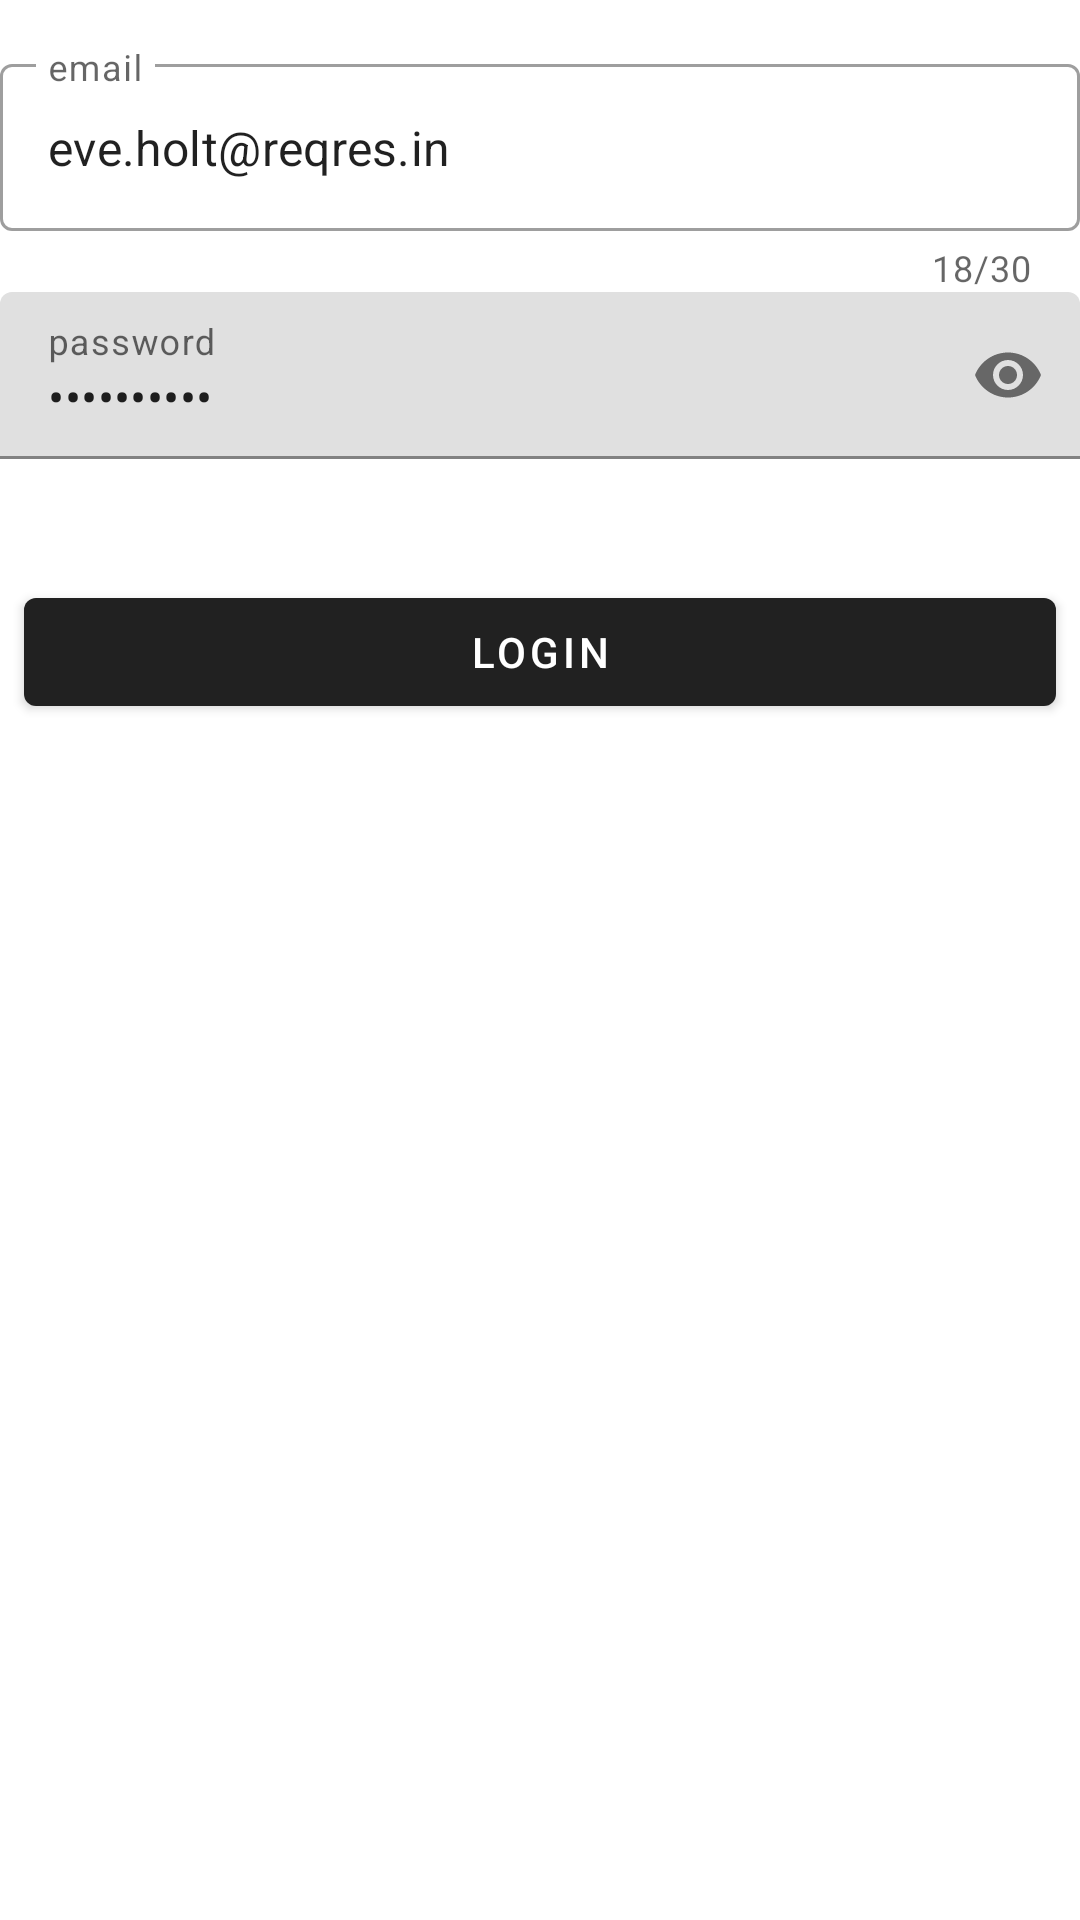

Android layout source for this screen:
<!-- AndroidManifest.xml: application theme AppTheme -->
<!-- res/layout/fragment_login.xml -->
<?xml version="1.0" encoding="utf-8"?>
<layout xmlns:android="http://schemas.android.com/apk/res/android"
    xmlns:app="http://schemas.android.com/apk/res-auto">

    <FrameLayout
        android:layout_width="match_parent"
        android:layout_height="match_parent">

        <androidx.constraintlayout.widget.ConstraintLayout
            android:layout_width="match_parent"
            android:layout_height="match_parent">

            <com.google.android.material.textfield.TextInputLayout
                android:id="@+id/txt_input_username"
                style="@style/Widget.MaterialComponents.TextInputLayout.OutlinedBox"
                android:layout_width="match_parent"
                android:layout_height="wrap_content"
                android:layout_marginTop="16dp"
                app:counterEnabled="true"
                app:counterMaxLength="30"
                app:errorEnabled="true"
                app:layout_constraintEnd_toEndOf="parent"
                app:layout_constraintStart_toStartOf="parent"
                app:layout_constraintTop_toTopOf="parent">

                <com.google.android.material.textfield.TextInputEditText
                    android:id="@+id/edt_username"
                    android:layout_width="match_parent"
                    android:layout_height="match_parent"
                    android:text="eve.holt@reqres.in"
                    android:hint="email"
                    android:inputType="textEmailAddress" />
            </com.google.android.material.textfield.TextInputLayout>

            <com.google.android.material.textfield.TextInputLayout
                android:id="@+id/txt_input_password"
                style="@style/Widget.MaterialComponents.TextInputLayout.FilledBox"
                android:layout_width="match_parent"
                android:layout_height="wrap_content"
                app:counterMaxLength="1"
                app:endIconMode="password_toggle"
                app:errorEnabled="true"
                app:layout_constraintEnd_toEndOf="parent"
                app:layout_constraintStart_toStartOf="parent"
                app:layout_constraintTop_toBottomOf="@+id/txt_input_username">

                <com.google.android.material.textfield.TextInputEditText
                    android:text="cityslicka"
                    android:id="@+id/edt_password"
                    android:layout_width="match_parent"
                    android:layout_height="match_parent"
                    android:hint="password"
                    android:inputType="textPassword" />
            </com.google.android.material.textfield.TextInputLayout>

            <Button
                android:id="@+id/btn_login"
                android:layout_width="0dp"
                android:layout_height="wrap_content"
                android:layout_marginStart="8dp"
                android:layout_marginTop="20dp"
                android:layout_marginEnd="8dp"
                android:text="Login"
                app:layout_constraintEnd_toEndOf="parent"
                app:layout_constraintStart_toStartOf="parent"
                app:layout_constraintTop_toBottomOf="@+id/txt_input_password" />

        </androidx.constraintlayout.widget.ConstraintLayout>

        <LinearLayout
            android:id="@+id/view_loading"
            android:layout_width="match_parent"
            android:layout_height="match_parent"
            android:layout_gravity="center"
            android:background="@android:color/darker_gray"
            android:gravity="center"
            android:orientation="vertical"
            android:visibility="gone">

            <ProgressBar
                android:id="@+id/progressBar"
                style="?android:attr/progressBarStyle"
                android:layout_width="wrap_content"
                android:layout_height="wrap_content" />

            <androidx.appcompat.widget.AppCompatTextView
                android:layout_width="wrap_content"
                android:layout_height="wrap_content"
                android:layout_marginTop="2dp"
                android:text="Please wait..." />
        </LinearLayout>

    </FrameLayout>

</layout>
<!-- resources referenced by this layout -->
<resources>
  <style name="AppTheme" parent="Theme.MaterialComponents.DayNight.DarkActionBar">
          
          
      </style>
</resources>
